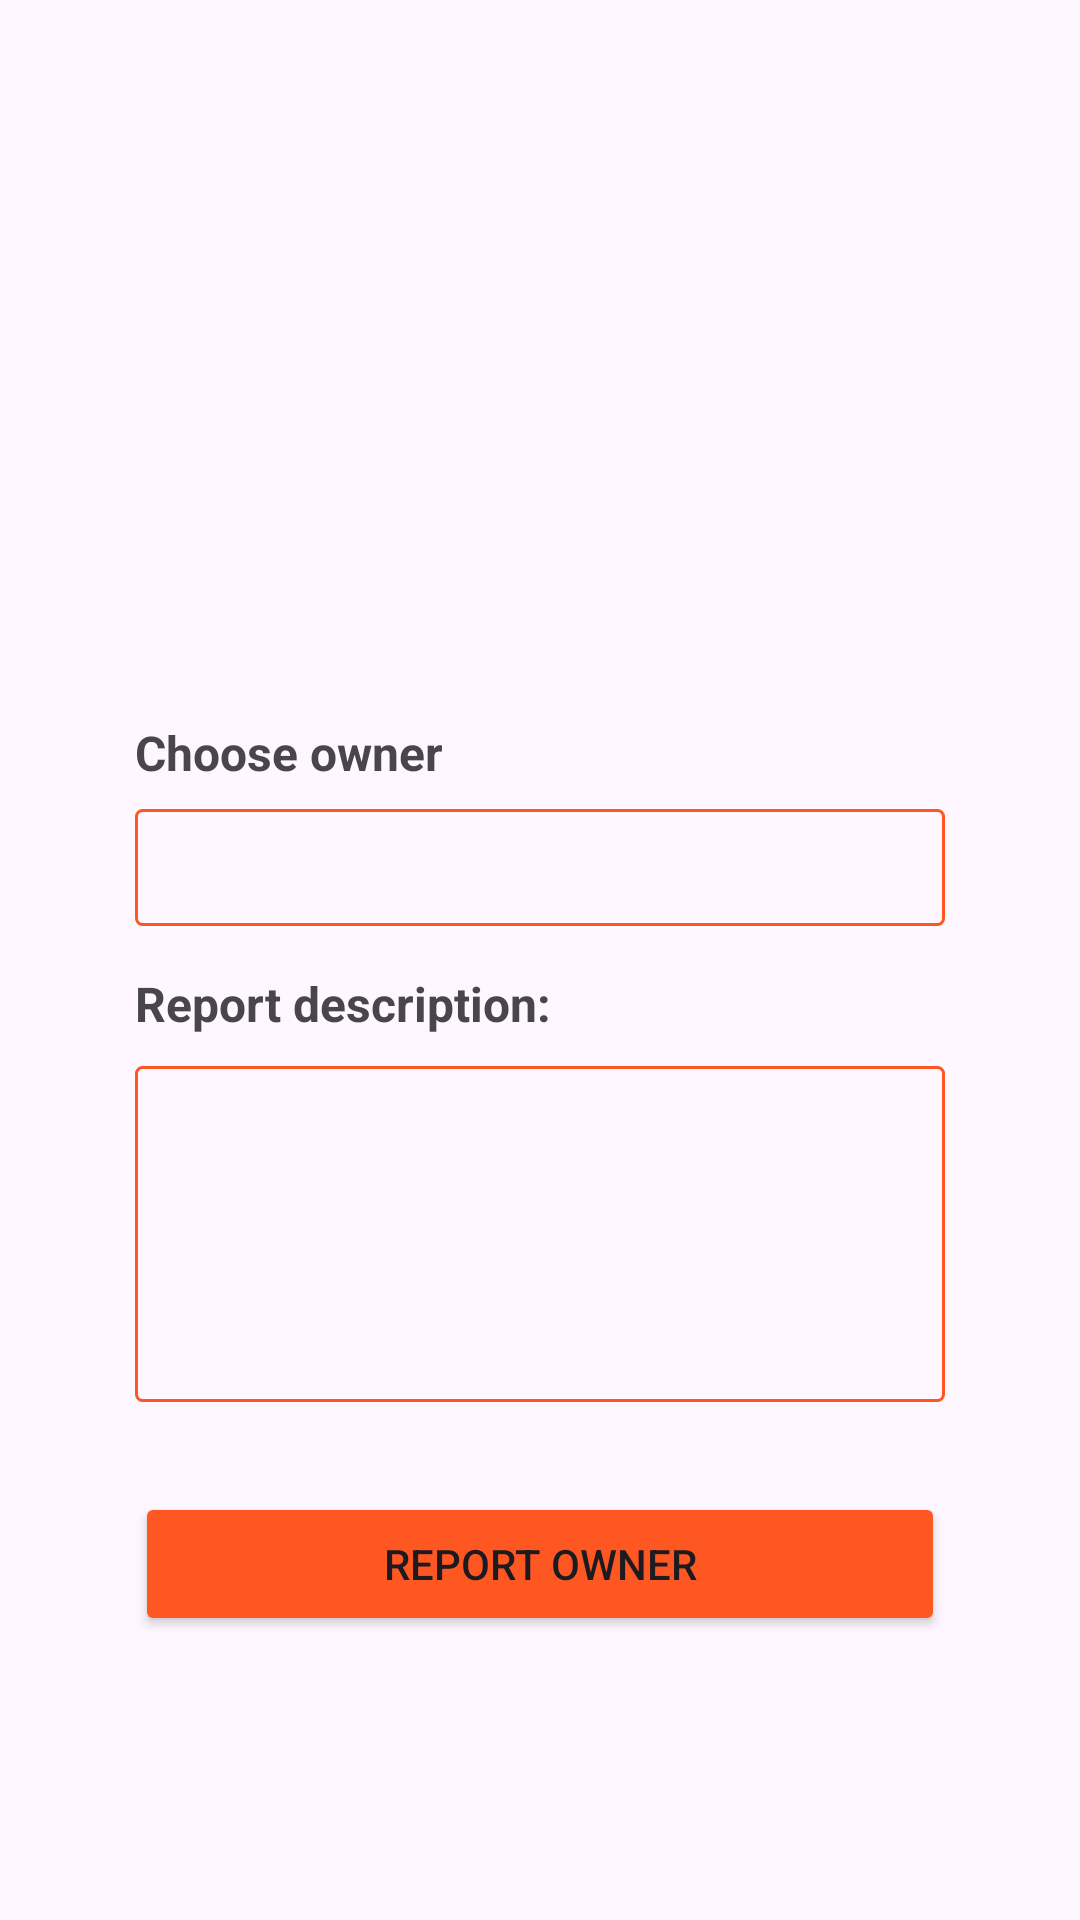

Write the Android layout XML for this screen, with the resource values it uses.
<!-- AndroidManifest.xml: application theme Theme.BookingAppTim11 -->
<!-- res/layout/fragment_guest_report.xml -->
<?xml version="1.0" encoding="utf-8"?>
<LinearLayout xmlns:android="http://schemas.android.com/apk/res/android"
    xmlns:app="http://schemas.android.com/apk/res-auto"
    xmlns:tools="http://schemas.android.com/tools"
    android:layout_width="match_parent"
    android:layout_height="match_parent"
    android:gravity="center_horizontal"
    android:orientation="vertical">

    <LinearLayout
        android:layout_width="match_parent"
        android:layout_height="match_parent"
        android:gravity="center_horizontal"
        android:orientation="vertical">

        <TextView
            android:id="@+id/textView10"
            android:layout_width="270dp"
            android:layout_height="wrap_content"
            android:layout_marginTop="240dp"
            android:text="Choose owner"
            android:layout_marginBottom="8dp"
            android:textSize="16sp"
            android:textStyle="bold" />

        <Spinner
            android:id="@+id/reportOwnerSpinner"
            android:layout_width="270dp"
            android:layout_height="39dp"
            android:layout_marginBottom="15dp"
            android:backgroundTint="#FF5722"
            android:background="@drawable/edit_text_border"
            android:ems="10"
            android:textSize="14sp" />

        <TextView
            android:id="@+id/textView8"
            android:layout_width="270dp"
            android:layout_height="wrap_content"
            android:text="Report description: "
            android:textSize="16sp"
            android:textStyle="bold"
            android:layout_marginBottom="10dp"/>

        <EditText
            android:id="@+id/reportDescription"
            android:layout_width="270dp"
            android:layout_height="112dp"
            android:layout_marginBottom="15dp"
            android:background="@drawable/edit_text_border"
            android:backgroundTint="#FF5722"
            android:ems="10"
            android:gravity="start|top"
            android:inputType="textMultiLine"
            android:textSize="14sp" />

        <Button
            android:id="@+id/reportOwnerButton"
            android:layout_width="270dp"
            android:layout_height="wrap_content"
            android:layout_marginTop="15dp"
            android:backgroundTint="#FF5722"
            android:text="Report owner" />
    </LinearLayout>



</LinearLayout>
<!-- resources referenced by this layout -->
<resources>
  <!-- drawable edit_text_border (drawable) -->
  <shape xmlns:android="http://schemas.android.com/apk/res/android"
      android:shape="rectangle">
      <corners android:radius="2dp" />
      <stroke
          android:width="1dp"
          android:color="@color/light_orange" />
      <solid android:color="@android:color/transparent" />
  </shape>
  <style name="Theme.BookingAppTim11" parent="Base.Theme.BookingAppTim11" />
  <color name="light_orange">#F15A2A</color>
  <style name="Base.Theme.BookingAppTim11" parent="Theme.Material3.DayNight.NoActionBar">
          
          
          <item name="android:windowIsTranslucent">true</item>
      </style>
</resources>
